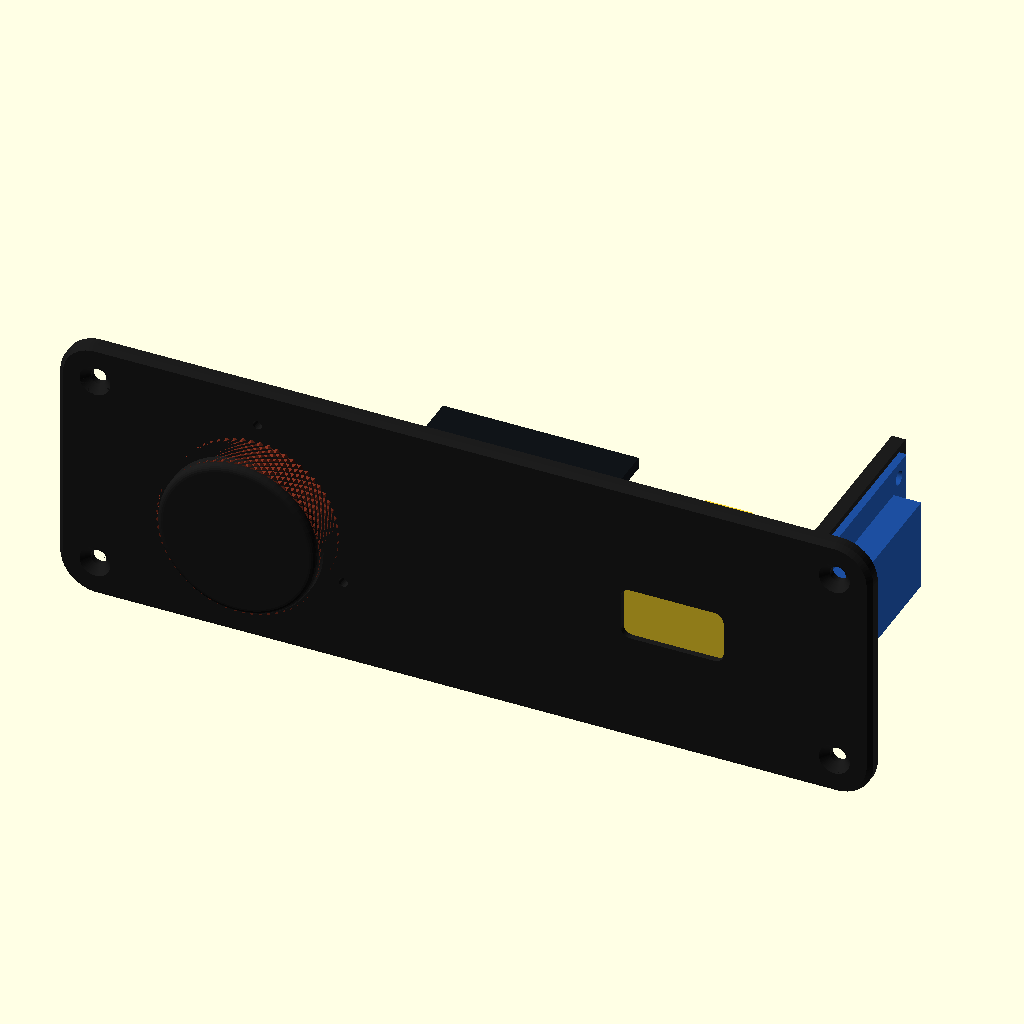
Cell 1: rendered with the file's own defaults.
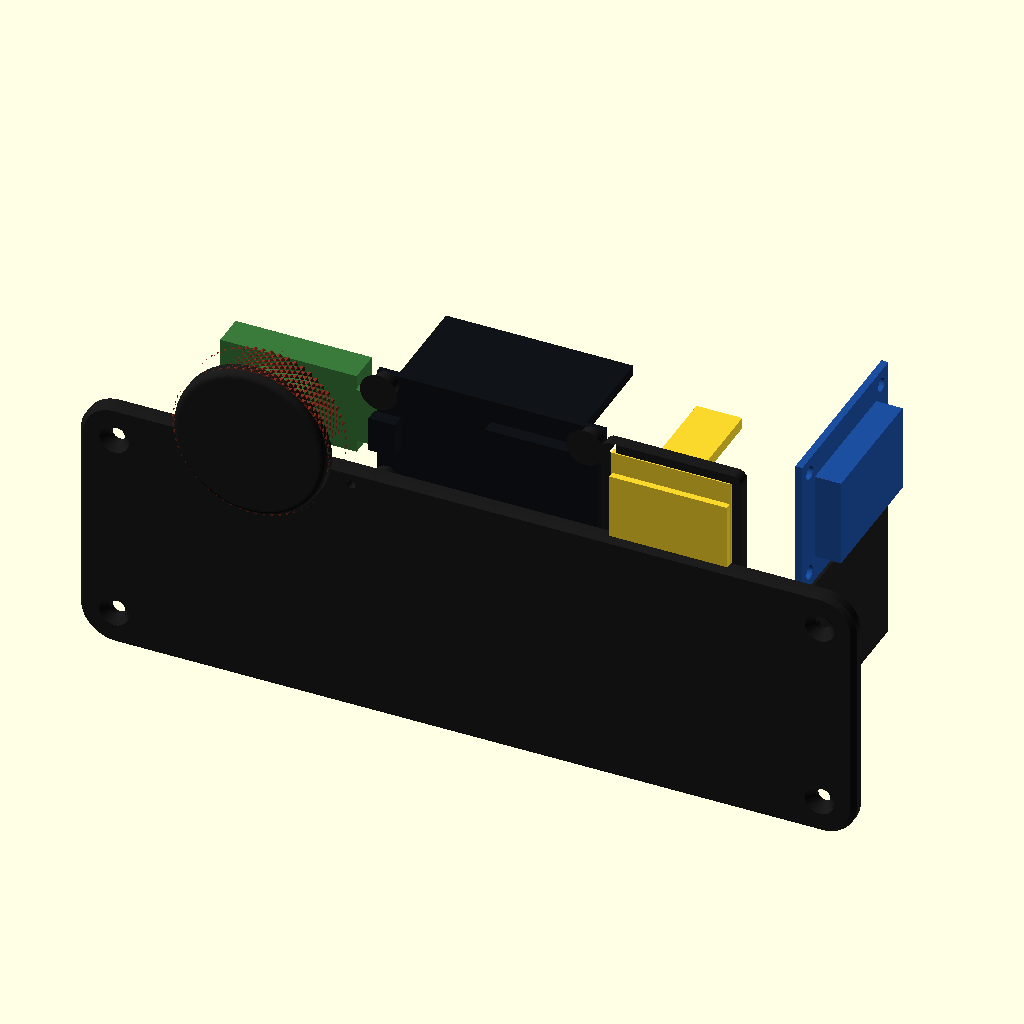
Cell 2: ctl_z = 74 (everything else at default).
All cells are drawn from the same view direction (rotation 55°, 0°, 25°, orthographic, colour scheme Cornfield), but the view is re-fitted for each cell, so position and scale can differ between cells as well as the parameter.
OpenSCAD source file v3/faceplate2/faceplate2.scad:
// Hydro Doser v3, faceplate 2: every board on the plate itself, no
// adapters. Fits the body as printed (same outline, screws, band opening).
// See BRIEF.md.
//
// Frame as the v3 model: x right -> left seen from the front (0 at the
// body's right edge), y front -> back (0 at the plate's face), z up.
// Seen from the front, left to right: the screen, the ESP32 (hidden
// behind), the knob. The pH board is not carried here: the probe's own
// cable runs out the body's back wall to it. The TDS
// board stands on a fin at the screen's end, clear of the left cup (a
// board over the screen would reach into it).
//
//   openscad -o stl/faceplate2.stl --export-format binstl -D 'part="print"' faceplate2.scad

use <../hydro-doser-v3.scad>           // the body as printed, the knob, the wall boards: for the checks

part = "all";
$fn = 64;

// ---------------------------------------------------------- the plate (as v3)
px0 = 12.8;  pz0 = 7.3;  pw = 176.4;  ph = 59.4;  pr = 8;  pt = 3;  pch = 1;
pscrews = [[px0 + pr, pz0 + pr], [px0 + pw - pr, pz0 + pr], [px0 + pw - pr, pz0 + ph - pr], [px0 + pr, pz0 + ph - pr]];
screw  = [3.4, 6.7];                  // M3 countersunk: clearance, head dia
ctl_z  = 37;                          // the controls' line: the plate's middle
opening = [px0 + 12, pz0 + 12, px0 + pw - 12, pz0 + ph - 12];   // the band's opening behind the wall: x0, z0, x1, z1
band_d = 6;                           // the band's depth behind the plate's back
fil    = 1.5;                         // every standoff's fillet into the plate

// ---------------------------------------------------------- the parts
knob     = [36, 9.5, 38, 2, 1.5, 11, 4];          // as v3: dia, height, recess dia, recess depth, chamfer, nut pocket dia, depth
enc      = [31, 19, 1.6, 6.5, 11.5, 16, 6, 4.5, 9.5];   // KY-040: pcb w, h, t; body, bushing top, shaft top; shaft dia, flat; shaft centre from the pcb's top edge
enc_h    = 14;                                   // it stands 14 off the plate's back once mounted (measured)
oled     = [27.3, 27.8, 1.6, 26.7, 19.3, 1.5, 21.7, 10.9];   // pcb w, h, t; glass w, h, t; active w, h
oled_pk  = [0.3, 0.2, 2, 3];                     // its pocket: clearance x, z, wall, depth
bezel_pin = [3, 21.5, 2, 2, 90];                 // alignment holes for a printed bezel round the knob: count, radius, dia, depth (blind, from the face), angle of the first (90 = top)
oled_sj  = [14, 5, 1.5];                         // a groove for the header's solder points, in the strip above the glass along the board's top edge: width, reach down from the edge, depth into the plate
esp      = [28.3, 51.5, 1.6, 8.5];               // DevKit V1 30-pin: w (z), l (x), pcb, pins back
esp_hole = [3, 2.3];  esp_so = [5.5, 4, 2.2];     // its holes (dia, in from the edges: measure yours), standoffs (dia, height, M2.5 pilot)
brd      = [32, 42, 1.6];                        // the TDS board: short side, long side, pcb
brd_hole = [3.1, 3.5];                           // their holes (dia, in from the edges: measure yours)
brd_so   = [5.5, 2.6];                           // their standoffs' dia, M3 pilot

// ---------------------------------------------------------- the layout
oled_x = px0 + pw/2 + 45;                        // the screen: 45 left of centre, seen from the front
knob_x = px0 + pw/2 - 45;                        // the knob: 45 right of centre
esp_c  = [103, ctl_z];                           // the ESP32 between them, lying along x
oled_s = 1;                                      // the screen's way up: 1 header UP. The header's solder points sit above the glass, and the panel's yellow rows are the ones beside the header, so both are on top
oled_pcb_z = ctl_z - 1.45*oled_s;                // the picture on the controls' line: the board sits off-centre from it, by the way up
knob_y = -0.5;                                   // the knob's base 0.5 in front of the flat face (no recess: it prints on the bed)
enc_pcb_y = pt + enc[3];
esp_y  = pt + esp_so[1];                         // its pcb's plate-side face (the module toward the plate)
fin    = [168, 3, 52];                           // the TDS board's fin: its plate-side face x, thickness, reach behind the plate
tds_c  = [fin[0] + fin[1], 31, ctl_z];           // the TDS board against the fin's outer face: x of its face, centre y, centre z

function holes4(c, a, b) = [for (sa = [-1, 1], sb = [-1, 1]) [c[0] + sa*a, c[1] + sb*b]];
esp_holes = holes4(esp_c, esp[1]/2 - esp_hole[1], esp[0]/2 - esp_hole[1]);            // (x, z)
tds_holes = holes4([tds_c[1], tds_c[2]], brd[1]/2 - brd_hole[1], brd[0]/2 - brd_hole[1]);   // (y, z) on the fin

assert(esp_c[0] - esp[1]/2 >= knob_x + enc[0]/2 + 1 && esp_c[0] + esp[1]/2 + 1 <= oled_x - oled[0]/2 - oled_pk[0] - oled_pk[2], "the ESP32 runs into the encoder or the screen's pocket");
assert(fin[0] >= oled_x + oled[0]/2 + oled_pk[0] + oled_pk[2] + 2 && fin[0] + fin[1] + brd[2] + 8 <= opening[2] + 20, "the fin runs into the screen's pocket");

// ---------------------------------------------------------- helpers
module rr(w, h, r) offset(r) offset(-r) square([w, h]);
module rrc(w, h, r) translate([-w/2, -h/2]) rr(w, h, r);
module plate2d(extra = 0) translate([px0, pz0]) offset(extra) rr(pw, ph, pr);
module on_back(y = pt) translate([0, y, 0]) rotate([-90, 0, 0]) mirror([0, 1, 0]) children();   // (x, z) plane at y, extruding into +y
module csk(d, head, h) { translate([0, 0, -1]) cylinder(d = d, h = h + 2); translate([0, 0, -0.01]) cylinder(d1 = head, d2 = 0, h = head/2); }
// a post off the plate's back toward +y at (x, z): dia, height, filleted into the plate
module post(x, z, d, h) translate([x, pt - 0.01, z]) rotate([-90, 0, 0]) {
  cylinder(d = d, h = h + 0.01);
  for (i = [0:5]) let (a0 = 90*i/6, a1 = 90*(i + 1)/6, h0 = fil*(1 - cos(a0)), h1 = fil*(1 - cos(a1)))           // the fillet: widest at the plate
    translate([0, 0, h0]) cylinder(r1 = d/2 + fil*(1 - sin(a0)), r2 = d/2 + fil*(1 - sin(a1)), h = h1 - h0 + 0.01);
}

// ---------------------------------------------------------- the plate
module plate2() color("#1c1c1c") difference() {
  union() {
    rotate([90, 0, 0]) mirror([0, 0, 1]) hull() { translate([0, 0, pch]) linear_extrude(pt - pch) plate2d(); linear_extrude(pch + 0.01) plate2d(-pch); }   // the plate, its face edge rounded off
    // the screen's pocket: a low frame it drops into from behind
    translate([oled_x, pt - 0.01, oled_pcb_z]) rotate([-90, 0, 0]) linear_extrude(oled_pk[3] + 0.01) difference() {
      offset(oled_pk[2]) square([oled[0] + 2*oled_pk[0], oled[1] + 2*oled_pk[1]], center = true);
      square([oled[0] + 2*oled_pk[0], oled[1] + 2*oled_pk[1]], center = true);
    }
    // no rib by the encoder: its harness plugs in on that side; its bushing's nut holds it
    // standoffs: the ESP32's
    for (h = esp_holes) post(h[0], h[1], esp_so[0], esp_so[1]);
    // the TDS board's fin, and its foot filleted into the plate
    translate([fin[0], pt - 0.01, opening[1] + 0.5]) cube([fin[1], fin[2] + 0.01, opening[3] - opening[1] - 1]);
    for (s = [-1, 1]) translate([fin[0] + (s < 0 ? 0 : fin[1]), pt - 0.01, opening[1] + 0.5]) mirror([s < 0 ? 1 : 0, 0, 0]) linear_extrude(opening[3] - opening[1] - 1) difference() { square(4); translate([4, 4]) circle(r = 4); }
  }
  for (s = pscrews) translate([s[0], 0, s[1]]) rotate([-90, 0, 0]) csk(screw[0], screw[1], pt);                                   // its screws, countersunk in the face
  translate([knob_x, -1, ctl_z]) rotate([-90, 0, 0]) cylinder(d = 7.5, h = pt + 2);                                             // the bushing hole
  for (i = [0:bezel_pin[0] - 1]) let (a = bezel_pin[4] + 360*i/bezel_pin[0]) translate([knob_x + bezel_pin[1]*cos(a), -1, ctl_z + bezel_pin[1]*sin(a)]) rotate([-90, 0, 0]) cylinder(d = bezel_pin[2], h = bezel_pin[3] + 1, $fn = 24);   // the bezel's alignment holes, blind from the face
  translate([oled_x, -1, ctl_z]) rotate([-90, 0, 0]) linear_extrude(pt + 2) rrc(oled[6] + 0.6, oled[7] + 0.6, 2);                 // the window, the picture's size
  translate([oled_x - oled[3]/2 - oled_pk[0], pt - oled[5] - 0.2, oled_pcb_z - 0.75*oled_s - oled[4]/2 - oled_pk[1]]) cube([oled[3] + 2*oled_pk[0], oled[5] + 1, oled[4] + 2*oled_pk[1]]);   // the glass's recess
  translate([oled_x - oled_sj[0]/2, pt - oled_sj[2], oled_pcb_z + oled[1]/2 - oled_sj[1]]) cube([oled_sj[0], oled_sj[2] + 1, oled_sj[1] + oled_pk[1] + 0.01]);   // the groove for the screen board's solder points, along its top edge
  for (h = esp_holes) translate([h[0], pt + 1, h[1]]) rotate([-90, 0, 0]) cylinder(d = esp_so[2], h = esp_so[1] + 1);             // pilots
  for (h = tds_holes) translate([fin[0] - 1, h[0], h[1]]) rotate([0, 90, 0]) cylinder(d = brd_so[1], h = fin[1] + 2);
}

// ---------------------------------------------------------- the parts, placed
module knob2() translate([knob_x, knob_y, ctl_z]) rotate([90, 0, 0]) knob_ring();
module knob2_cap() translate([knob_x, knob_y, ctl_z]) rotate([90, 0, 0]) knob_cap();
module enc2() color("#3a7a3a") translate([knob_x, enc_pcb_y, ctl_z]) {
  translate([-enc[0]/2, 0, enc[8] - enc[1]]) cube([enc[0], enc[2], enc[1]]);                                             // the pcb
  rotate([90, 0, 0]) { translate([-6, -6, 0]) cube([12, 12, enc[3]]); cylinder(d = 7, h = enc[4]); linear_extrude(enc[5]) difference() { circle(d = enc[6]); translate([-5, enc[7] - enc[6]/2]) square([10, 5]); } }   // body, bushing, the D shaft
  translate([0, -enc_pcb_y, 0]) rotate([90, 0, 0]) cylinder(d = 10, h = 2.5, $fn = 6);                                 // the nut, on the face, inside the knob's base
  translate([enc[0]/2, enc[2]/2 - 1.27, enc[8] - enc[1]/2 - 6.35]) cube([22, 2.54, 12.7]);                             // its pins and plugs, out of its short edge toward the ESP32
  translate([-enc[0]/2, enc[2], enc[8] - enc[1]]) cube([enc[0], pt + enc_h - enc_pcb_y - enc[2], enc[1]]);             // everything on its back, to 14 off the plate
}
module oled2() translate([oled_x, pt, oled_pcb_z]) mirror([0, 0, oled_s < 0 ? 1 : 0]) {   // drawn header up, turned to its way up
  translate([-oled[0]/2, 0, -oled[1]/2]) cube([oled[0], oled[2], oled[1]]);
  translate([-oled[3]/2, -oled[5], -0.75 - oled[4]/2]) cube([oled[3], oled[5], oled[4]]);
  translate([-5, oled[2], oled[1]/2 - 3]) cube([10, 8, 2]);                                                             // its header
  translate([-5.2, oled[2] + 2, oled[1]/2 - 3.27]) cube([10.4, 20, 2.54]);                                              // its Dupont plugs
}
module esp2() color("#101418") translate([esp_c[0], esp_y, esp_c[1]]) difference() {
  union() {
    translate([-esp[1]/2, 0, -esp[0]/2]) cube([esp[1], esp[2], esp[0]]);
    translate([esp[1]/2 - 25.5, -3.1, -9]) cube([25.5, 3.1, 18]);                                                        // the module, toward the plate
    translate([-esp[1]/2 - 0.5, -3, -4]) cube([6, 3, 8]);                                                                // the USB
    for (sz = [-1, 1]) translate([-esp[1]/2 + 4.5, esp[2], sz*(esp[0]/2 - 1.3) - 1.25]) cube([esp[1] - 9, esp[3] + 14, 2.5]);   // the pin rows and their plugs
  }
  for (h = esp_holes) translate([h[0] - esp_c[0], -4, h[1] - esp_c[1]]) rotate([-90, 0, 0]) cylinder(d = esp_hole[0], h = 10);
}
module tds2() color("#1d4fa0") translate([tds_c[0], tds_c[1], tds_c[2]]) difference() {
  union() {
    translate([0, -brd[1]/2, -brd[0]/2]) cube([brd[2], brd[1], brd[0]]);                                                 // the pcb, against the fin
    translate([brd[2], -brd[1]/2 + 6, -brd[0]/2 + 6]) cube([6, brd[1] - 12, brd[0] - 12]);                             // its connectors, outward
  }
  for (h = tds_holes) translate([-4, h[0] - tds_c[1], h[1] - tds_c[2]]) rotate([0, 90, 0]) cylinder(d = brd_hole[0], h = 10);
}
module parts2() { knob2(); knob2_cap(); enc2(); oled2(); esp2(); tds2(); }

// ---------------------------------------------------------- output
if (part == "all") { plate2(); parts2(); }
else if (part == "plate") plate2();
else if (part == "print") rotate([90, 0, 0]) plate2();                            // face down: its back and everything on it up
else if (part == "parts") parts2();
Customizer parameters (derived from the source; name, type, default, range or options):
part: string, default "all"
screw: vector, default [3.4, 6.7]
ctl_z: number, default 37
band_d: number, default 6
fil: number, default 1.5
enc_h: number, default 14
oled_pk: vector, default [0.3, 0.2, 2, 3]
oled_sj: vector, default [14, 5, 1.5]
esp: vector, default [28.3, 51.5, 1.6, 8.5]
brd: vector, default [32, 42, 1.6]
brd_hole: vector, default [3.1, 3.5]
brd_so: vector, default [5.5, 2.6]
oled_s: number, default 1
knob_y: number, default -0.5
fin: vector, default [168, 3, 52]
